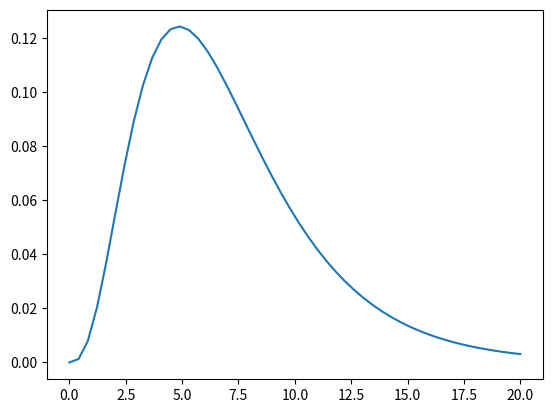

The matplotlib source for this figure:
# -*- coding: utf-8 -*-
"""
Created on Sat Dec  3 19:25:00 2016
[redacted]
"""
import numpy as np
import matplotlib.pyplot as plt

N0 = 1.0
lamb = [0.8, 0.7, 0.9, 0.3]
t = np.linspace(0, 20)

M1 = 1
for l in lamb: M1 *= l

Nt = 0
for i in lamb:
  M2 = 1
  for j in lamb:
    if i != j: M2 /= j-i
  Nt += M1*M2*N0*np.exp(-i*t)

plt.plot(t, Nt)
